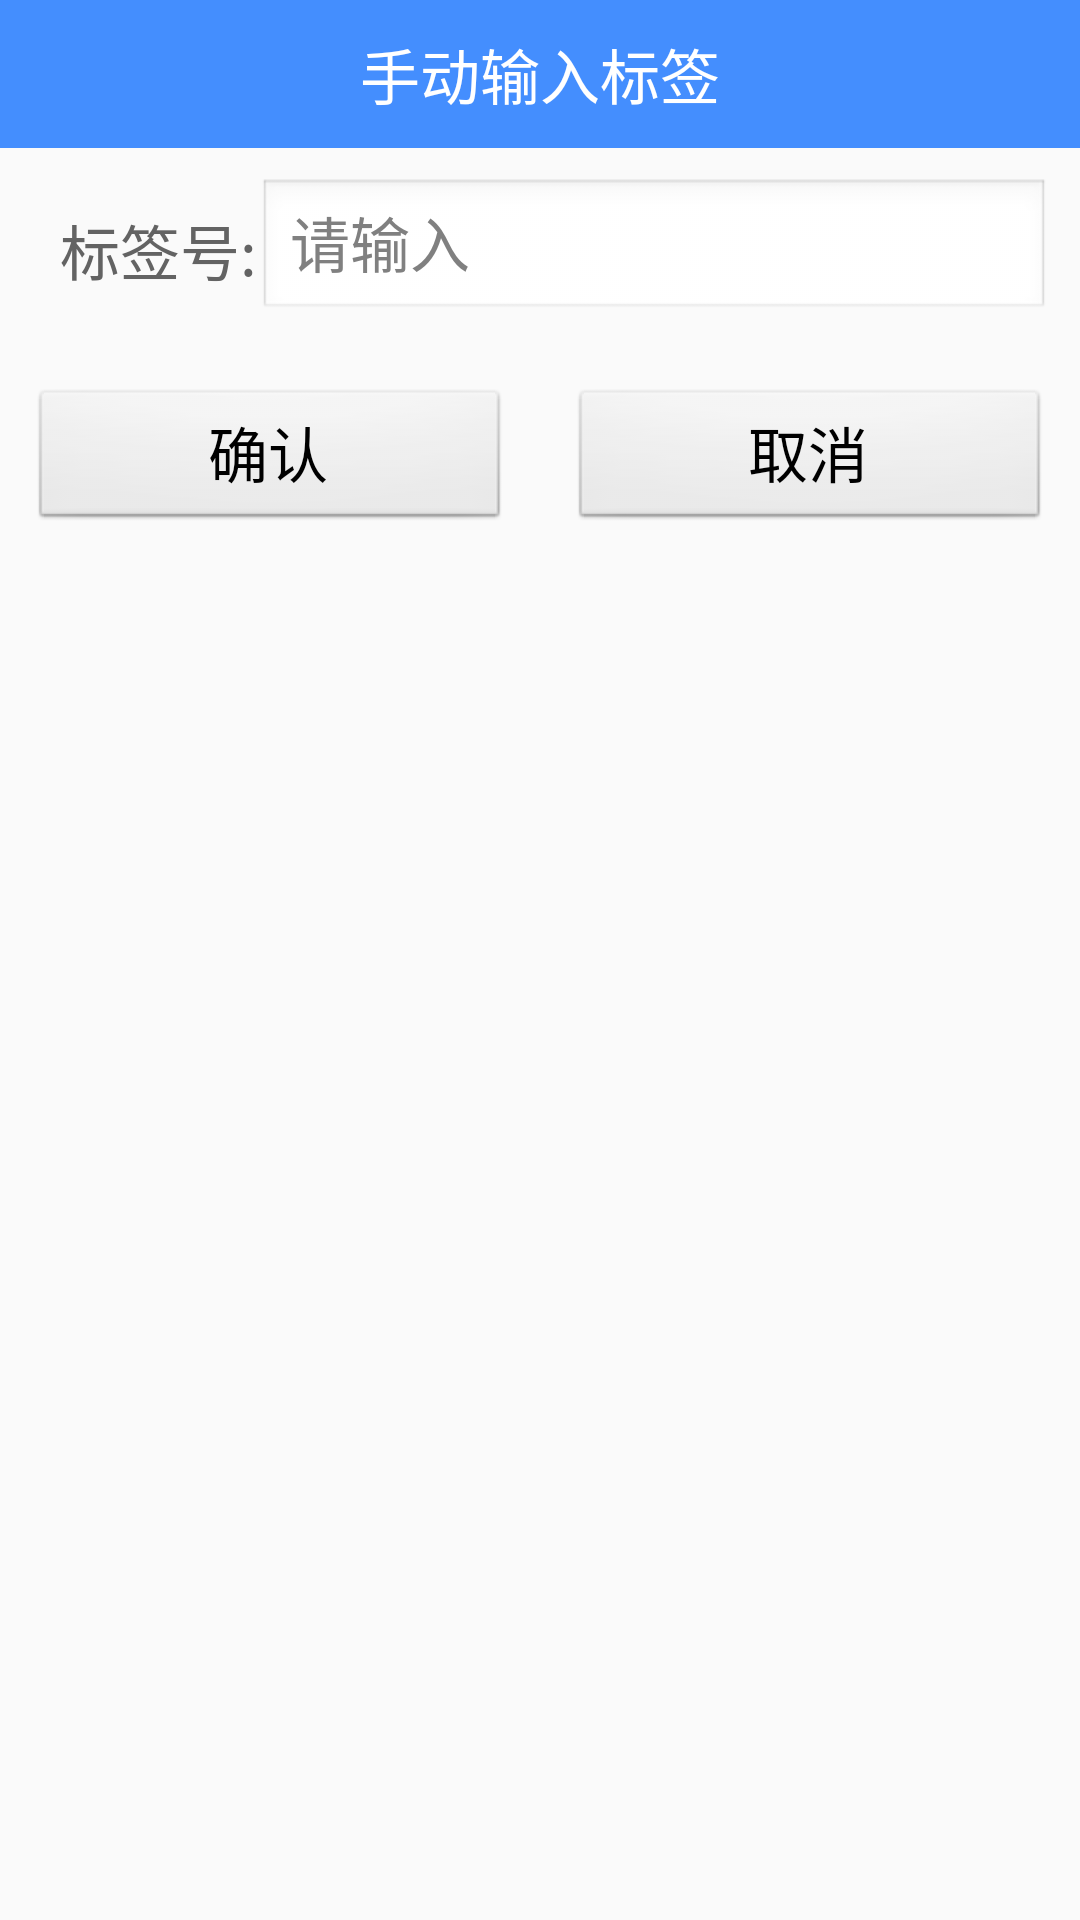

Layout XML and referenced resources for this Android screen:
<!-- AndroidManifest.xml: application theme android:Theme.Light.NoTitleBar -->
<!-- res/layout/hand_input_sure_pop.xml -->
<?xml version="1.0" encoding="utf-8"?>
<LinearLayout xmlns:android="http://schemas.android.com/apk/res/android"
    android:layout_width="match_parent"
    android:layout_height="wrap_content" 
    android:background="#fafafa"
    android:orientation="vertical" >

    <RelativeLayout
        android:id="@+id/title_top"
        android:layout_width="match_parent"
        android:layout_height="wrap_content"
        android:background="#448EFE"
        android:paddingBottom="10dip"
        android:paddingTop="10dip" >

        <TextView
            android:id="@+id/mTitelTxt"
            android:layout_width="wrap_content"
            android:layout_height="wrap_content"
            android:layout_centerInParent="true"
            android:text="手动输入标签"
            android:textColor="@android:color/white"
            android:textSize="@dimen/title_size" />
    </RelativeLayout>

    <LinearLayout
        android:layout_width="fill_parent"
        android:layout_height="wrap_content"
        android:gravity="center_vertical"
        android:orientation="horizontal"
        android:paddingBottom="10dip"
        android:paddingLeft="20dip"
        android:paddingRight="10dip"
        android:paddingTop="10dip"
        android:weightSum="10" >

        <TextView
            android:layout_width="0dip"
            android:layout_height="wrap_content"
            android:layout_weight="2"
            android:id="@+id/tip_tv"
            android:text="标签号:"
            android:textColor="#636363"
            android:textSize="@dimen/title_size" />

        <EditText
            android:layout_width="0dip"
            android:id="@+id/handInputLabel"
            android:layout_height="wrap_content"
            android:layout_weight="8"
            android:hint="请输入"
            android:inputType="numberDecimal"
            android:maxLines="2"
            android:textColor="#636363"
            android:textSize="@dimen/title_size" />
    </LinearLayout>
    
    <LinearLayout
        android:id="@+id/ipLinearLayout"
        android:visibility="gone"
        android:layout_width="fill_parent"
        android:layout_height="wrap_content"
        android:gravity="center_vertical"
        android:orientation="horizontal"
        android:paddingBottom="10dip"
        android:paddingLeft="20dip"
        android:paddingRight="10dip"
        android:weightSum="10" >

        <TextView
            android:layout_width="0dip"
            android:layout_height="wrap_content"
            android:layout_weight="2"
            android:textColor="#636363"
            android:textSize="@dimen/title_size" />

        <TextView
            android:layout_width="0dip"
            android:layout_height="wrap_content"
            android:layout_weight="8"
            android:hint="格式：http://192.168.1.103" />
    </LinearLayout>
    
    

    <View
        android:id="@+id/v1"
        android:layout_width="fill_parent"
        android:layout_height="2dip"
        android:layout_alignParentTop="true"
        android:background="@drawable/u_tab_above" />

    <LinearLayout
        android:id="@+id/bt1"
        android:layout_width="fill_parent"
        android:layout_height="wrap_content"
        android:layout_marginBottom="5dip"
        android:orientation="horizontal"
        android:weightSum="2" >

        <Button
            android:id="@+id/btSure"
            android:layout_width="0dip"
            android:layout_height="wrap_content"
            android:layout_marginLeft="10dip"
            android:layout_marginTop="10dip"
            android:layout_marginRight="10dip"
            android:layout_weight="1"
            android:text="确认"
            android:textSize="@dimen/title_size" />

        <Button
            android:id="@+id/btCancle"
            android:layout_width="0dip"
            android:layout_height="wrap_content"
            android:layout_marginLeft="10dip"
            android:layout_marginTop="10dip"
            android:layout_marginRight="10dip"
            android:layout_weight="1"
            android:text="取消"
            android:textSize="@dimen/title_size" />
    </LinearLayout>

</LinearLayout>
<!-- resources referenced by this layout -->
<resources>
  <dimen name="title_size">20sp</dimen>
</resources>
